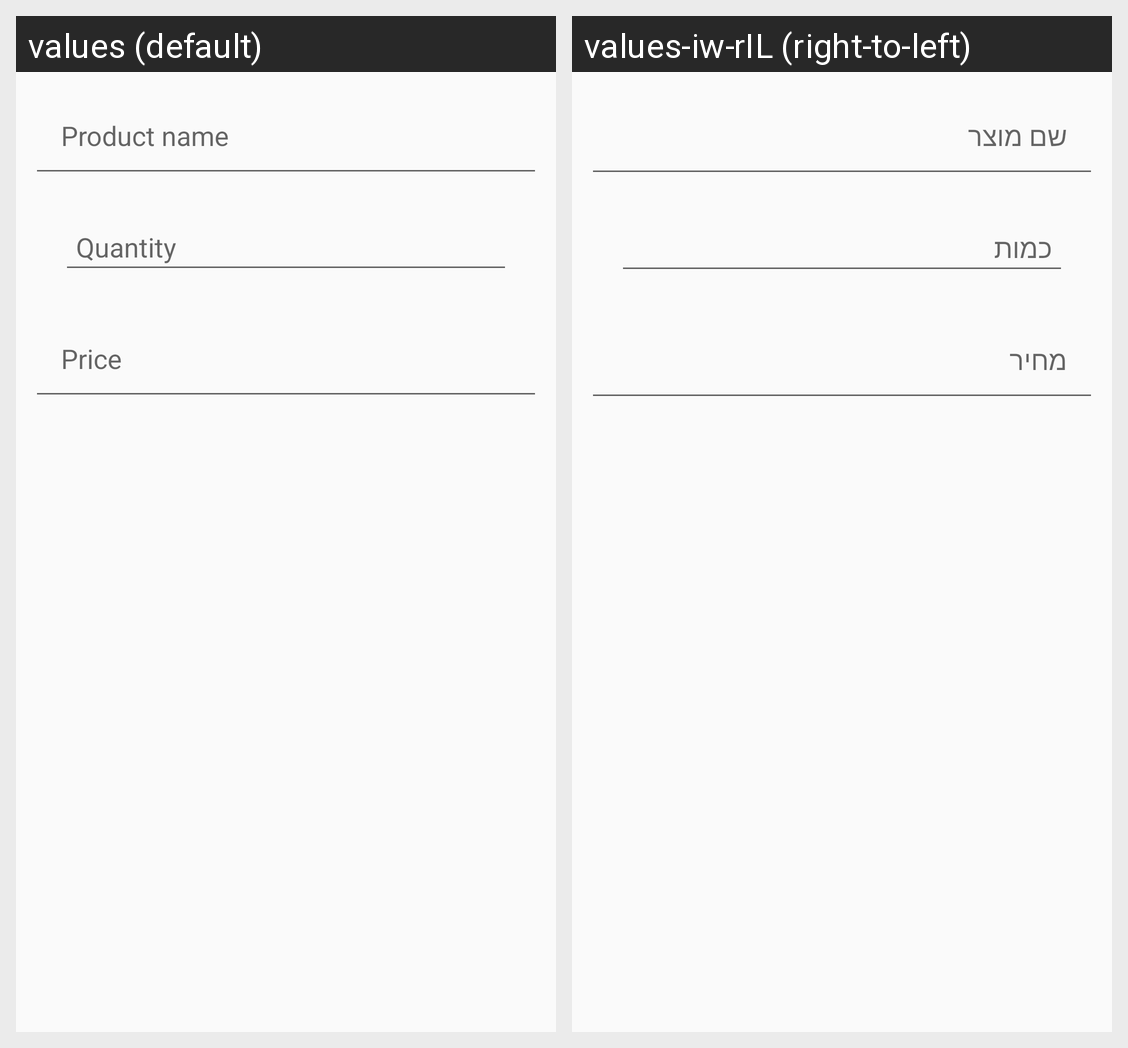

Strings drawn on this Android screen and how each of the app's shown locales translates them:
Android screen res/layout/dialog_addproduct.xml rendered under 2 locales, left to right: values (default), values-iw-rIL (right-to-left). Device: Nexus 5 (rendered at 1080×1920; each locale shown at half size, 540×960, under a caption strip naming it); theme AppTheme.
Strings drawn on this screen, with the default value and each locale's value (text and hints the layout hard-codes, and strings that could not be matched under every locale, appear in the picture but are not listed):

productName
  values: Product name
  values-iw-rIL: שם מוצר

quantity
  values: Quantity
  values-iw-rIL: כמות

price
  values: Price
  values-iw-rIL: מחיר
